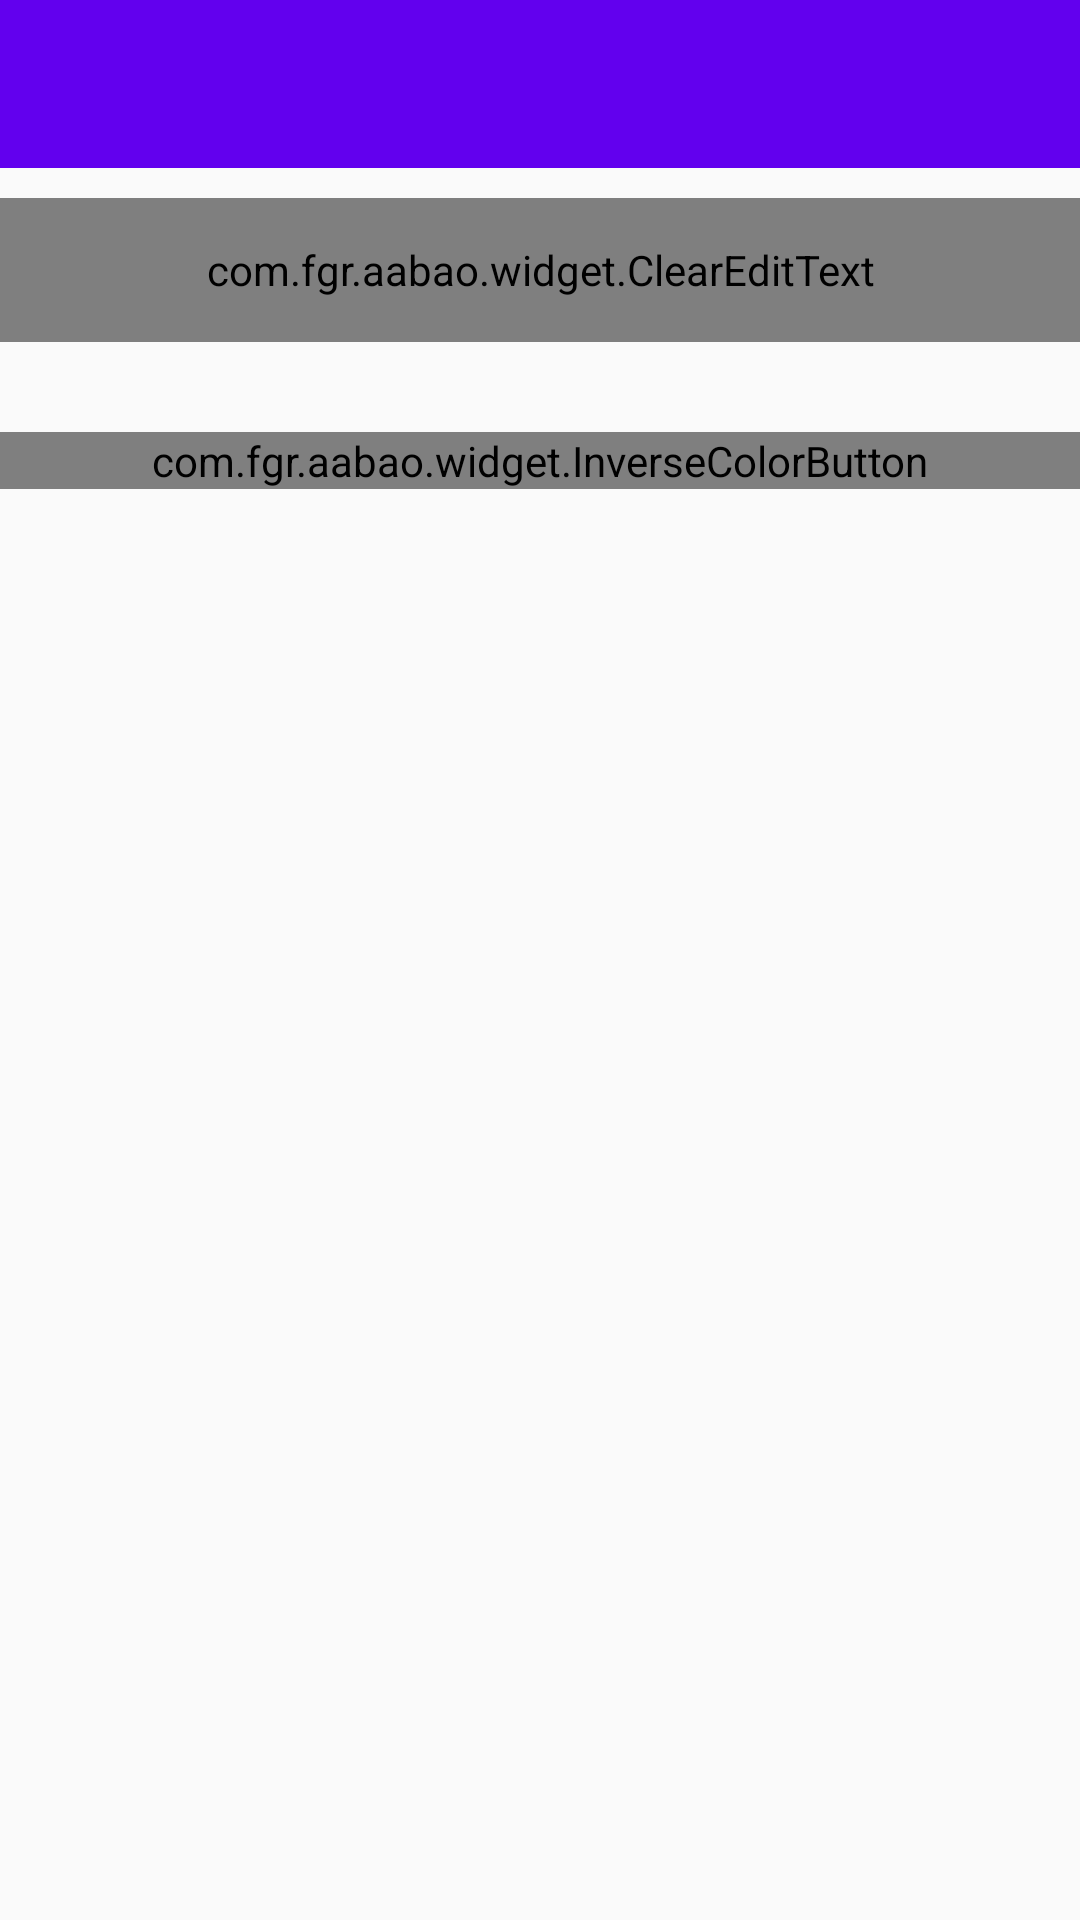

This screen was rendered from an Android layout file. Write that file and the resources it references.
<!-- AndroidManifest.xml: application theme AppTheme -->
<!-- res/layout/activity_forget.xml -->
<?xml version="1.0" encoding="utf-8"?>
<LinearLayout xmlns:android="http://schemas.android.com/apk/res/android"
              xmlns:app="http://schemas.android.com/apk/res-auto"
              android:layout_width="match_parent"
              android:layout_height="match_parent"
              android:orientation="vertical">

    <android.support.v7.widget.Toolbar
        android:id="@+id/toolbar"
        style="@style/MyToolbar"
        app:popupTheme="@style/ThemeOverlay.AppCompat.Light"
        />

    <android.support.design.widget.TextInputLayout
        android:id="@+id/til_forget"
        android:layout_width="match_parent"
        android:layout_height="wrap_content"
        android:layout_marginTop="10dp"
        android:background="#F0F0F0"
        android:padding="@dimen/activity_horizontal_margin">

        <com.fgr.aabao.widget.ClearEditText
            android:id="@+id/et_forget"
            android:layout_width="match_parent"
            android:layout_height="48dp"
            android:digits="@string/rule"
            android:drawableLeft="@drawable/ic_mail"
            android:drawablePadding="4dp"
            android:hint="@string/string_mail"
            android:maxLines="1"/>
    </android.support.design.widget.TextInputLayout>

    <com.fgr.aabao.widget.InverseColorButton
        android:id="@+id/btn_forget_do"
        android:layout_width="match_parent"
        android:layout_height="wrap_content"
        android:layout_marginLeft="@dimen/activity_horizontal_margin"
        android:layout_marginRight="@dimen/activity_horizontal_margin"
        android:layout_marginTop="30dp"
        android:text="@string/string_do"
        android:textSize="20sp"
        app:inverseColor="#2097E1"
        app:whiteFillFirst="false"/>
</LinearLayout>
<!-- resources referenced by this layout -->
<resources>
  <!-- drawable ic_mail (drawable) -->
  <vector xmlns:android="http://schemas.android.com/apk/res/android"
          android:width="24dp"
          android:height="24dp"
          android:viewportHeight="24.0"
          android:viewportWidth="24.0">
      <path
          android:fillColor="#88000000"
          android:pathData="M20,4L4,4c-1.1,0 -1.99,0.9 -1.99,2L2,18c0,1.1 0.9,2 2,2h16c1.1,0 2,-0.9 2,-2L22,6c0,-1.1 -0.9,-2 -2,-2zM20,18L4,18L4,8l8,5 8,-5v10zM12,11L4,6h16l-8,5z"/>
  </vector>
  <string name="rule">0123456789qwertyuiopasdfghjklzxcvbnmqwertyuiopasdfghjklzxcvbnm._@</string>
  <string name="string_do">确定</string>
  <string name="string_mail">邮箱“xxx@163.com”</string>
  <style name="MyToolbar">
          <item name="android:layout_width">match_parent</item>
          <item name="android:layout_height">?attr/actionBarSize</item>
          <item name="android:background">?attr/colorPrimary</item>
          <item name="android:theme">@style/ThemeOverlay.AppCompat.Dark.ActionBar</item>
      </style>
  <style name="AppTheme" parent="Theme.AppCompat.Light.NoActionBar">
          
          <item name="colorPrimary">@color/colorPrimary</item>
          <item name="colorPrimaryDark">@color/colorPrimaryDark</item>
          <item name="colorAccent">@color/colorAccent</item>
      </style>
  <!-- not gathered from this repository: default colours our renderer supplied (Android Studio template values) -->
  <color name="colorPrimary">#FF6200EE</color>
  <color name="colorPrimaryDark">#FF3700B3</color>
  <color name="colorAccent">#FF03DAC5</color>
</resources>
